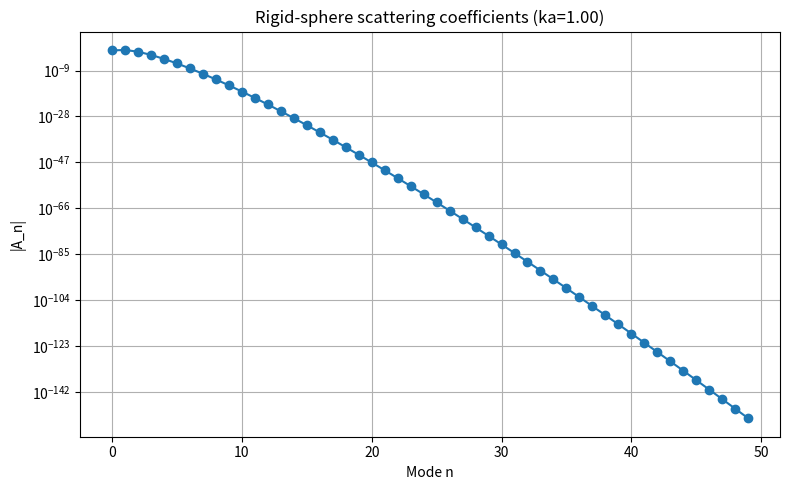
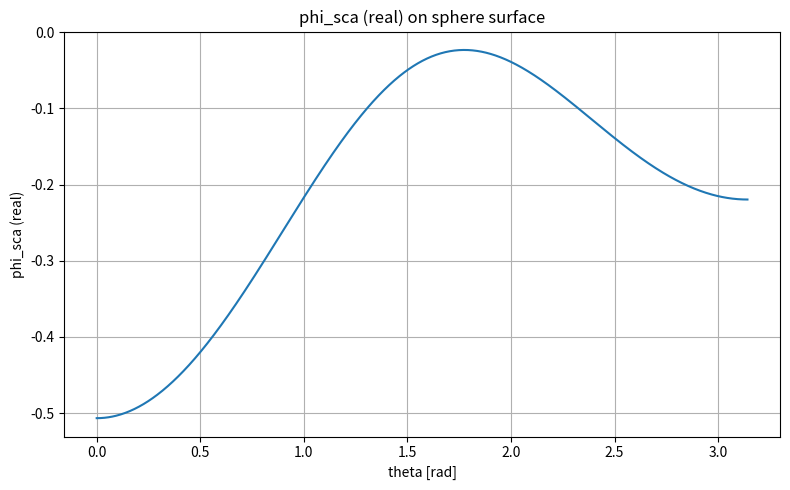
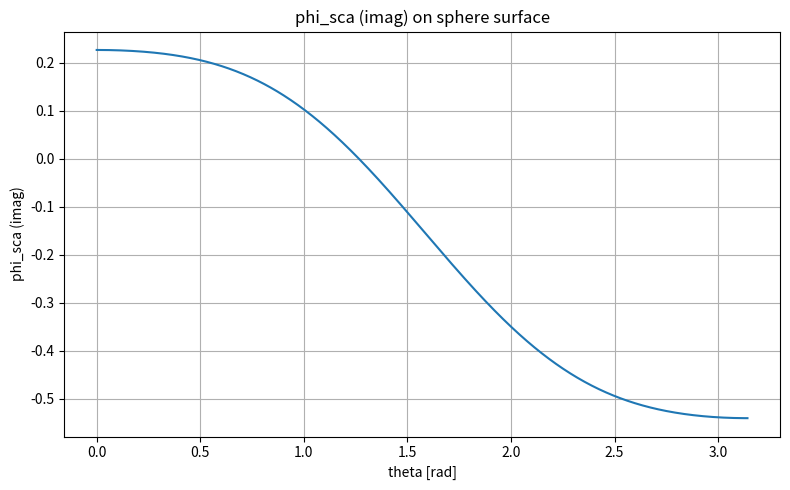

Recreate these plots in Python, in order.
"""
analytic.py
===========

Analytical solution for acoustic scattering from a rigid sphere.

This module provides the reference solution used to validate the mini-AU
boundary element solver.

Problem
-------
A time-harmonic incident plane wave scatters from a rigid sphere of radius a.

The incident wave is

    phi_inc(x) = exp(i k d · x),

where

    k = wavenumber,
    d = propagation direction.

For the default mini-AU example, d = (1, 0, 0), so the incident wave is

    phi_inc = exp(i k x).

The total field is

    phi_total = phi_inc + phi_scattered.

Rigid boundary condition
------------------------
For a rigid sphere, the total normal derivative vanishes on r = a:

    d(phi_total) / dr = 0.

This is the sound-hard Neumann condition.

Analytical expansion
--------------------
Use spherical coordinates centered on the sphere.  Let theta be the polar angle
measured from the incident-wave direction.  Then

    mu = cos(theta).

The incident wave expansion is

    exp(i k r cos(theta))
    = sum_{n=0}^{infinity} (2n + 1) i^n j_n(k r) P_n(mu),

where

    j_n = spherical Bessel function,
    P_n = Legendre polynomial.

The outgoing scattered field is

    phi_scattered
    = sum_{n=0}^{infinity} A_n h_n^{(1)}(k r) P_n(mu),

where h_n^{(1)} is the outgoing spherical Hankel function.

The rigid boundary condition gives

    A_n = -(2n + 1) i^n j_n'(k a) / h_n^{(1)'}(k a).

This module uses scipy.special for spherical Bessel and Legendre functions.

Sign convention
---------------
This analytical solution uses the outgoing Green-function convention consistent
with exp(i k r) / r and incident wave exp(i k d · x).

If your numerical code uses the opposite time or spatial convention, the complex
conjugate or sign of k may need to be adjusted.

Run this file directly to perform simple self-checks:

    python analytic.py
"""

from __future__ import annotations

import numpy as np
from scipy.special import eval_legendre, spherical_jn, spherical_yn
import matplotlib.pyplot as plt
from matplotlib import cm

Array = np.ndarray


def plot_rigid_sphere_surface_field(
    quantity: str = "phi_total",
    component: str = "real",
    k: float = 1.0,
    radius: float = 1.0,
    direction: Array | None = None,
    n_terms: int = 40,
    n_theta: int = 120,
    n_phi: int = 240,
) -> None:
    """
    Visualize analytical fields on the sphere surface.

    This routine is for human inspection only.  The validation scripts below use
    the numerical arrays returned by rigid_sphere_scattered_field and
    rigid_sphere_total_field instead of this interactive plot.

    Parameters
    ----------
    quantity:
        "phi_inc", "phi_sca", or "phi_total".

    component:
        "real", "imag", "abs", or "phase".
    """
    theta = np.linspace(0.0, np.pi, n_theta)
    phi = np.linspace(0.0, 2.0 * np.pi, n_phi)

    # Build a latitude-longitude grid on the sphere:
    # theta is the polar angle, phi is the azimuthal angle.
    theta_grid, phi_grid = np.meshgrid(theta, phi, indexing="ij")

    x = radius * np.sin(theta_grid) * np.cos(phi_grid)
    y = radius * np.sin(theta_grid) * np.sin(phi_grid)
    z = radius * np.cos(theta_grid)

    points = np.column_stack(
        [x.ravel(), y.ravel(), z.ravel()]
    )

    if quantity == "phi_inc":
        values = incident_plane_wave(
            points,
            k=k,
            direction=direction,
        )
    elif quantity == "phi_sca":
        values = rigid_sphere_scattered_field(
            points,
            k=k,
            radius=radius,
            direction=direction,
            n_terms=n_terms,
        )
    elif quantity == "phi_total":
        values = rigid_sphere_total_field(
            points,
            k=k,
            radius=radius,
            direction=direction,
            n_terms=n_terms,
        )
    else:
        raise ValueError("quantity must be phi_inc, phi_sca, or phi_total")

    # Convert the one-dimensional list of point values back to the same shape as
    # the surface grid so Matplotlib can color the sphere.
    values = values.reshape(theta_grid.shape)

    if component == "real":
        field = np.real(values)
    elif component == "imag":
        field = np.imag(values)
    elif component == "abs":
        field = np.abs(values)
    elif component == "phase":
        field = np.angle(values)
    else:
        raise ValueError("component must be real, imag, abs, or phase")

    fmin = np.min(field)
    fmax = np.max(field)

    if abs(fmax - fmin) < 1.0e-14:
        colors = np.zeros_like(field)
    else:
        # Matplotlib surface colors expect values between 0 and 1.
        colors = (field - fmin) / (fmax - fmin)

    fig = plt.figure(figsize=(10, 8))
    ax = fig.add_subplot(111, projection="3d")

    ax.plot_surface(
        x,
        y,
        z,
        facecolors=cm.coolwarm(colors),
        linewidth=0,
        antialiased=True,
        shade=False,
    )

    ax.set_title(f"{quantity} ({component})")
    ax.set_xlabel("x")
    ax.set_ylabel("y")
    ax.set_zlabel("z")
    ax.set_box_aspect([1, 1, 1])

    mappable = cm.ScalarMappable(cmap=cm.coolwarm)
    mappable.set_array(field)
    fig.colorbar(mappable, ax=ax, shrink=0.75)

    plt.tight_layout()
    plt.show()

def plot_surface_meridian(
    quantity: str = "phi_sca",
    component: str = "real",
    k: float = 1.0,
    radius: float = 1.0,
    n_terms: int = 50,
) -> None:
    """
    Plot analytical solution along a meridian.

    phi = 0
    theta = 0 ... pi

    This is often much more informative than a 3D sphere plot.
    """
    theta = np.linspace(0.0, np.pi, 1000)

    points = np.column_stack(
        [
            radius * np.cos(theta),
            radius * np.sin(theta),
            np.zeros_like(theta),
        ]
    )

    if quantity == "phi_inc":
        values = incident_plane_wave(points, k=k)

    elif quantity == "phi_sca":
        values = rigid_sphere_scattered_field(
            points,
            k=k,
            radius=radius,
            n_terms=n_terms,
        )

    elif quantity == "phi_total":
        values = rigid_sphere_total_field(
            points,
            k=k,
            radius=radius,
            n_terms=n_terms,
        )

    else:
        raise ValueError("invalid quantity")

    print()
    print("Meridian diagnostics")
    print("--------------------")
    print(f"max |value| = {np.max(np.abs(values)):.6e}")
    print(f"min Re      = {np.min(np.real(values)):.6e}")
    print(f"max Re      = {np.max(np.real(values)):.6e}")
    print(f"min Im      = {np.min(np.imag(values)):.6e}")
    print(f"max Im      = {np.max(np.imag(values)):.6e}")
    print()

    if component == "real":
        field = np.real(values)

    elif component == "imag":
        field = np.imag(values)

    elif component == "abs":
        field = np.abs(values)

    elif component == "phase":
        field = np.angle(values)

    else:
        raise ValueError("invalid component")

    plt.figure(figsize=(8, 5))
    plt.plot(theta, field)

    plt.xlabel("theta [rad]")
    plt.ylabel(f"{quantity} ({component})")
    plt.title(f"{quantity} ({component}) on sphere surface")

    plt.grid(True)
    plt.tight_layout()
    plt.show()


def spherical_hankel1(n: int | Array, z: Array) -> Array:
    """
    Evaluate the spherical Hankel function of the first kind.

    Formula
    -------
        h_n^{(1)}(z) = j_n(z) + i y_n(z),

    where j_n is the spherical Bessel function and y_n is the spherical Neumann
    function.
    """
    return spherical_jn(n, z) + 1j * spherical_yn(n, z)


def spherical_hankel1_derivative(n: int | Array, z: Array) -> Array:
    """
    Evaluate derivative of the spherical Hankel function of the first kind.

    Formula
    -------
        d h_n^{(1)} / dz = d j_n / dz + i d y_n / dz.
    """
    return spherical_jn(n, z, derivative=True) + 1j * spherical_yn(n, z, derivative=True)


def _legendre_derivative(n: int, mu: Array) -> Array:
    """Evaluate dP_n(mu)/dmu, including the two endpoint limits."""

    values = np.asarray(mu, dtype=float)
    if n == 0:
        return np.zeros_like(values)

    derivative = np.empty_like(values)
    interior = np.abs(values) < 1.0 - 1.0e-12
    pn = eval_legendre(n, values[interior])
    pn_minus_one = eval_legendre(n - 1, values[interior])
    derivative[interior] = n * (pn_minus_one - values[interior] * pn) / (
        1.0 - values[interior] ** 2
    )

    positive_endpoint = values >= 1.0 - 1.0e-12
    negative_endpoint = values <= -1.0 + 1.0e-12
    endpoint_magnitude = 0.5 * n * (n + 1)
    derivative[positive_endpoint] = endpoint_magnitude
    derivative[negative_endpoint] = ((-1) ** (n + 1)) * endpoint_magnitude
    return derivative


def rigid_sphere_coefficients(
    k: float,
    radius: float = 1.0,
    n_terms: int = 40,
) -> Array:
    """
    Compute scattered-field expansion coefficients for a rigid sphere.

    Parameters
    ----------
    k:
        Wavenumber.

    radius:
        Sphere radius.

    n_terms:
        Number of partial-wave terms.  Terms n = 0, ..., n_terms - 1 are used.

    Returns
    -------
    Array
        Complex coefficients A_n with shape (n_terms,).

    Notes
    -----
    The scattered field is

        phi_sc = sum A_n h_n^{(1)}(k r) P_n(cos(theta)).
    """
    if k <= 0.0:
        raise ValueError("k must be positive")
    if radius <= 0.0:
        raise ValueError("radius must be positive")
    if n_terms <= 0:
        raise ValueError("n_terms must be positive")

    ka = k * radius
    n = np.arange(n_terms)

    # The rigid boundary condition is d(phi_total)/dr = 0 at r = a.
    # Since d/d r of j_n(k r) gives k j_n'(k r), the factor k appears in both
    # incident and scattered terms and cancels from this coefficient formula.
    jn_prime = spherical_jn(n, ka, derivative=True)
    hn_prime = spherical_hankel1_derivative(n, ka)

    return -(2 * n + 1) * (1j ** n) * jn_prime / hn_prime


def robin_sphere_coefficients(
    k: float,
    radius: float = 1.0,
    robin_a: complex = 1.0 + 0.0j,
    robin_b: complex = 0.5 + 0.0j,
    n_terms: int = 40,
) -> Array:
    """
    Compute scattered-field coefficients for a Robin sphere.

    The boundary condition is imposed on the total field at r = radius:

        robin_a * phi_total + robin_b * d(phi_total)/dr = 0.

    The derivative is taken along the outward radial normal of the sphere.
    """
    if k <= 0.0:
        raise ValueError("k must be positive")
    if radius <= 0.0:
        raise ValueError("radius must be positive")
    if n_terms <= 0:
        raise ValueError("n_terms must be positive")

    ka = k * radius
    n = np.arange(n_terms)
    # incident_scale is the coefficient multiplying j_n(k r) P_n(mu) in the
    # plane-wave expansion exp(i k r mu).
    incident_scale = (2 * n + 1) * (1j ** n)

    jn = spherical_jn(n, ka)
    jn_prime = spherical_jn(n, ka, derivative=True)
    hn = spherical_hankel1(n, ka)
    hn_prime = spherical_hankel1_derivative(n, ka)

    # The Robin condition is a*phi + b*dphi/dr = 0.
    # The radial derivative introduces k because z = k r, so
    # d j_n(k r)/dr = k*j_n'(k r).
    numerator = robin_a * jn + robin_b * k * jn_prime
    denominator = robin_a * hn + robin_b * k * hn_prime

    if np.any(np.abs(denominator) <= 1.0e-14):
        raise ValueError("Robin coefficient denominator is near zero")

    return -incident_scale * numerator / denominator


def dirichlet_sphere_coefficients(
    k: float,
    radius: float = 1.0,
    n_terms: int = 40,
) -> Array:
    """Compute coefficients for a pressure-release (Dirichlet) sphere.

    The boundary condition is ``phi_total = 0`` at ``r = radius``.  This is the
    exact Robin special case ``robin_a=1`` and ``robin_b=0``.  Reusing the Robin
    formula keeps one source of truth for all linearly related surface data.
    """

    return robin_sphere_coefficients(
        k=k,
        radius=radius,
        robin_a=1.0 + 0.0j,
        robin_b=0.0 + 0.0j,
        n_terms=n_terms,
    )


def plot_scattering_coefficients(
    k: float,
    radius: float = 1.0,
    n_terms: int = 50,
) -> None:
    """
    Plot scattered-field expansion coefficients.

    Useful for identifying which spherical-harmonic modes dominate.
    """
    coeffs = rigid_sphere_coefficients(
        k=k,
        radius=radius,
        n_terms=n_terms,
    )

    n = np.arange(n_terms)

    plt.figure(figsize=(8, 5))
    plt.semilogy(n, np.abs(coeffs), "o-")

    plt.xlabel("Mode n")
    plt.ylabel("|A_n|")
    plt.title(f"Rigid-sphere scattering coefficients (ka={k*radius:.2f})")
    plt.grid(True)

    plt.tight_layout()
    plt.show()

def incident_plane_wave(
    points: Array,
    k: float,
    direction: Array | None = None,
    potential_amplitude: complex = 1.0 + 0.0j,
) -> Array:
    """
    Evaluate the incident plane wave.

    Formula
    -------
        phi_inc(x) = potential_amplitude * exp(i k d · x).

    Parameters
    ----------
    points:
        Point array with shape (3,) or (n_points, 3).

    k:
        Wavenumber.

    direction:
        Incident propagation direction.  If None, (1, 0, 0) is used.

    potential_amplitude:
        Complex velocity-potential amplitude.

    Returns
    -------
    Array
        Complex incident field values.
    """
    pts = _as_points(points, "points")
    d = np.array([1.0, 0.0, 0.0]) if direction is None else np.asarray(direction, dtype=float)
    if d.shape != (3,):
        raise ValueError("direction must have shape (3,)")
    norm = np.linalg.norm(d)
    if norm <= 1.0e-14:
        raise ValueError("direction must be non-zero")
    d = d / norm
    # Matrix-vector product gives d dot x for every point x.
    phase = pts @ d
    return potential_amplitude * np.exp(1j * k * phase)


def rigid_sphere_scattered_field(
    points: Array,
    k: float,
    radius: float = 1.0,
    direction: Array | None = None,
    n_terms: int = 40,
) -> Array:
    """
    Evaluate the analytical scattered field outside a rigid sphere.

    Parameters
    ----------
    points:
        Field points with shape (3,) or (n_points, 3).  Points should satisfy
        |x| >= radius.

    k:
        Wavenumber.

    radius:
        Sphere radius.

    direction:
        Incident wave direction.  If None, (1, 0, 0) is used.

    n_terms:
        Number of partial-wave terms.

    Returns
    -------
    Array
        Complex scattered field values.

    Raises
    ------
    ValueError
        If any field point is inside the sphere.
    """
    pts = _as_points(points, "points")
    single_point = np.asarray(points).shape == (3,)

    d = np.array([1.0, 0.0, 0.0]) if direction is None else np.asarray(direction, dtype=float)
    if d.shape != (3,):
        raise ValueError("direction must have shape (3,)")
    d = d / np.linalg.norm(d)

    r = np.linalg.norm(pts, axis=1)
    if np.any(r < radius * (1.0 - 1.0e-12)):
        raise ValueError("analytical exterior solution requested inside the sphere")

    # mu = cos(theta), where theta is measured from the incident-wave direction.
    mu = (pts @ d) / r
    mu = np.clip(mu, -1.0, 1.0)

    coeffs = rigid_sphere_coefficients(k=k, radius=radius, n_terms=n_terms)
    kr = k * r

    # Sum the partial-wave expansion term by term.
    phi = np.zeros(pts.shape[0], dtype=complex)
    for n in range(n_terms):
        phi += coeffs[n] * spherical_hankel1(n, kr) * eval_legendre(n, mu)

    if single_point:
        return phi[0]
    return phi


def robin_sphere_scattered_field(
    points: Array,
    k: float,
    radius: float = 1.0,
    direction: Array | None = None,
    robin_a: complex = 1.0 + 0.0j,
    robin_b: complex = 0.5 + 0.0j,
    n_terms: int = 40,
) -> Array:
    """
    Evaluate the analytical scattered field outside a Robin sphere.
    """
    pts = _as_points(points, "points")
    single_point = np.asarray(points).shape == (3,)

    d = np.array([1.0, 0.0, 0.0]) if direction is None else np.asarray(direction, dtype=float)
    if d.shape != (3,):
        raise ValueError("direction must have shape (3,)")
    d = d / np.linalg.norm(d)

    r = np.linalg.norm(pts, axis=1)
    if np.any(r < radius * (1.0 - 1.0e-12)):
        raise ValueError("analytical exterior solution requested inside the sphere")

    # mu = cos(theta), where theta is measured from the incident-wave direction.
    mu = (pts @ d) / r
    mu = np.clip(mu, -1.0, 1.0)

    coeffs = robin_sphere_coefficients(
        k=k,
        radius=radius,
        robin_a=robin_a,
        robin_b=robin_b,
        n_terms=n_terms,
    )
    kr = k * r

    # The field shape is the same as the rigid case; only the coefficients
    # change because the boundary condition has changed.
    phi = np.zeros(pts.shape[0], dtype=complex)
    for n in range(n_terms):
        phi += coeffs[n] * spherical_hankel1(n, kr) * eval_legendre(n, mu)

    if single_point:
        return phi[0]
    return phi


def dirichlet_sphere_scattered_field(
    points: Array,
    k: float,
    radius: float = 1.0,
    direction: Array | None = None,
    n_terms: int = 40,
) -> Array:
    """Evaluate the scattered field outside a pressure-release sphere."""

    return robin_sphere_scattered_field(
        points=points,
        k=k,
        radius=radius,
        direction=direction,
        robin_a=1.0 + 0.0j,
        robin_b=0.0 + 0.0j,
        n_terms=n_terms,
    )


def dirichlet_sphere_scattered_normal_derivative(
    points: Array,
    normals: Array,
    k: float,
    radius: float = 1.0,
    direction: Array | None = None,
    n_terms: int = 40,
) -> Array:
    """Evaluate the scattered-field derivative along supplied unit normals.

    The surface solver differentiates along its stored nodal normal.  Those
    normals are almost radial on a spherical mesh but need not be exactly so.
    This routine evaluates the full spherical-coordinate gradient and projects
    it onto the same supplied normals, avoiding a hidden normal-direction error
    in the Dirichlet validation.
    """

    pts = _as_points(points, "points")
    single_point = np.asarray(points).shape == (3,)
    normal_array = _as_points(normals, "normals")
    if normal_array.shape != pts.shape:
        raise ValueError("normals must have the same shape as points")

    normal_lengths = np.linalg.norm(normal_array, axis=1)
    if np.any(normal_lengths <= 1.0e-14):
        raise ValueError("normals must be non-zero")
    unit_normals = normal_array / normal_lengths[:, None]

    d = np.array([1.0, 0.0, 0.0]) if direction is None else np.asarray(direction, dtype=float)
    if d.shape != (3,):
        raise ValueError("direction must have shape (3,)")
    d = d / np.linalg.norm(d)

    r = np.linalg.norm(pts, axis=1)
    if np.any(r < radius * (1.0 - 1.0e-12)):
        raise ValueError("analytical exterior solution requested inside the sphere")
    radial_direction = pts / r[:, None]
    mu = np.clip(radial_direction @ d, -1.0, 1.0)

    # grad(mu) = (d - mu*e_r)/r.  The two projections below convert the
    # spherical radial and angular derivatives to the stored mesh normal.
    radial_projection = np.sum(radial_direction * unit_normals, axis=1)
    mu_gradient_projection = np.sum(
        (d[None, :] - mu[:, None] * radial_direction) * unit_normals,
        axis=1,
    ) / r

    coefficients = dirichlet_sphere_coefficients(k=k, radius=radius, n_terms=n_terms)
    kr = k * r
    derivative = np.zeros(pts.shape[0], dtype=complex)
    for n in range(n_terms):
        pn = eval_legendre(n, mu)
        dpn_dmu = _legendre_derivative(n, mu)
        hn = spherical_hankel1(n, kr)
        dhn_dkr = spherical_hankel1_derivative(n, kr)
        derivative += coefficients[n] * (
            k * dhn_dkr * pn * radial_projection
            + hn * dpn_dmu * mu_gradient_projection
        )

    if single_point:
        return derivative[0]
    return derivative


def rigid_sphere_total_field(
    points: Array,
    k: float,
    radius: float = 1.0,
    direction: Array | None = None,
    n_terms: int = 40,
) -> Array:
    """
    Evaluate the analytical total field outside a rigid sphere.

    Formula
    -------
        phi_total = phi_incident + phi_scattered.
    """
    return incident_plane_wave(points, k=k, direction=direction) + rigid_sphere_scattered_field(
        points=points,
        k=k,
        radius=radius,
        direction=direction,
        n_terms=n_terms,
    )


def robin_sphere_total_field(
    points: Array,
    k: float,
    radius: float = 1.0,
    direction: Array | None = None,
    robin_a: complex = 1.0 + 0.0j,
    robin_b: complex = 0.5 + 0.0j,
    n_terms: int = 40,
) -> Array:
    """
    Evaluate the analytical total field outside a Robin sphere.
    """
    return incident_plane_wave(points, k=k, direction=direction) + robin_sphere_scattered_field(
        points=points,
        k=k,
        radius=radius,
        direction=direction,
        robin_a=robin_a,
        robin_b=robin_b,
        n_terms=n_terms,
    )


def dirichlet_sphere_total_field(
    points: Array,
    k: float,
    radius: float = 1.0,
    direction: Array | None = None,
    n_terms: int = 40,
) -> Array:
    """Evaluate the total field outside a pressure-release sphere."""

    return (
        incident_plane_wave(points, k=k, direction=direction)
        + dirichlet_sphere_scattered_field(
            points=points,
            k=k,
            radius=radius,
            direction=direction,
            n_terms=n_terms,
        )
    )


def estimate_required_terms(k: float, radius: float = 1.0, safety: int = 20) -> int:
    """
    Estimate a reasonable number of partial-wave terms.

    This simple rule is enough for small and moderate k a values:

        n_terms ≈ k a + safety.

    Parameters
    ----------
    k:
        Wavenumber.

    radius:
        Sphere radius.

    safety:
        Extra number of terms.

    Returns
    -------
    int
        Suggested number of terms.
    """
    # A larger ka needs more spherical-harmonic modes.  The safety margin is
    # deliberately conservative for validation, where the analytical reference
    # should be much more accurate than the numerical BEM result.
    return max(10, int(np.ceil(k * radius + safety)))


def convergence_check(
    k: float = 1.0,
    radius: float = 1.0,
) -> None:
    """
    Check convergence of the partial-wave expansion.
    """
    point = np.array([2.0 * radius, 0.0, 0.0])

    terms = [10, 20, 40, 60, 80]

    values = []

    for n_terms in terms:
        # Recompute the same field with more and more partial-wave terms.  The
        # change between successive values should decrease when the expansion is
        # converged.
        value = rigid_sphere_scattered_field(
            point,
            k=k,
            radius=radius,
            n_terms=n_terms,
        )

        values.append(value)

        print(
            f"n_terms={n_terms:3d} "
            f"phi={value.real:+.8e} "
            f"{value.imag:+.8e}j"
        )

    print()

    for i in range(1, len(values)):
        diff = abs(values[i] - values[i - 1])

        print(
            f"{terms[i-1]:3d} -> {terms[i]:3d} "
            f"change = {diff:.6e}"
        )

def audit_scattered_field(
    k: float = 1.0,
    radius: float = 1.0,
    n_terms: int = 20,
) -> None:
    """
    Audit the rigid-sphere scattered-field expansion.
    """
    ka = k * radius

    coeffs = rigid_sphere_coefficients(
        k=k,
        radius=radius,
        n_terms=n_terms,
    )

    print()
    print("Scattered-field audit")
    print("---------------------")
    print(f"ka = {ka:.6f}")

    total = 0.0 + 0.0j

    for n in range(n_terms):

        hn = spherical_hankel1(n, np.array([ka]))[0]

        contribution = coeffs[n] * hn

        total += contribution

        print(
            f"n={n:2d} "
            f"|A_n|={abs(coeffs[n]):.6e} "
            f"|h_n|={abs(hn):.6e} "
            f"|A_n h_n|={abs(contribution):.6e}"
        )

    print()
    print(
        f"|sum(A_n h_n)| = "
        f"{abs(total):.6e}"
    )

def _as_points(points: Array, name: str) -> Array:
    """
    Convert input to a two-dimensional point array.

    Valid input shapes are:

    - (3,)
    - (n_points, 3)

    Returns
    -------
    Array
        Array with shape (n_points, 3).
    """
    array = np.asarray(points, dtype=float)
    if array.shape == (3,):
        # A single point is reshaped into one row so the rest of the code can
        # use the same vectorized operations for one point and many points.
        return array.reshape(1, 3)
    if array.ndim == 2 and array.shape[1] == 3:
        return array
    raise ValueError(f"{name} must have shape (3,) or (n_points, 3)")


def _self_check_rigid_boundary_condition() -> None:
    """
    Check the rigid boundary condition by one-sided finite difference outside the sphere.

    The analytical total field should satisfy d(phi_total)/dr = 0 at r = a.
    """
    k = 1.0
    radius = 1.0
    n_terms = 50
    eps = 1.0e-5

    directions = np.array(
        [
            [1.0, 0.0, 0.0],
            [0.0, 1.0, 0.0],
            [-1.0, 0.0, 0.0],
            [0.3, 0.4, 0.5],
        ]
    )
    directions = directions / np.linalg.norm(directions, axis=1)[:, None]

    surface = radius * directions
    outer = (radius + eps) * directions

    phi_surface = rigid_sphere_total_field(surface, k=k, radius=radius, n_terms=n_terms)
    phi_outer = rigid_sphere_total_field(outer, k=k, radius=radius, n_terms=n_terms)

    radial_derivative = (phi_outer - phi_surface) / eps
    error = np.max(np.abs(radial_derivative))

    print("Rigid sphere boundary-condition self-check")
    print(f"  max |d(phi_total)/dr| at r=a = {error:.6e}")
    assert error < 1.0e-4


if __name__ == "__main__":

    _self_check_rigid_boundary_condition()

    ktest = 1.0
    plot_scattering_coefficients(
        k=ktest,
        radius=1.0,
        n_terms=50,
    )

    audit_scattered_field(
        k=ktest,
        radius=1.0,
        n_terms=20,
    )

    plot_surface_meridian(
        quantity="phi_sca",
        component="real",
        k=ktest,
        radius=1.0,
        n_terms=50,
    )

    plot_surface_meridian(
        quantity="phi_sca",
        component="imag",
        k=ktest,
        radius=1.0,
        n_terms=50,
    )

    convergence_check(
        k=ktest,
        radius=1.0,
    )

    print("All analytical self-checks passed.")
